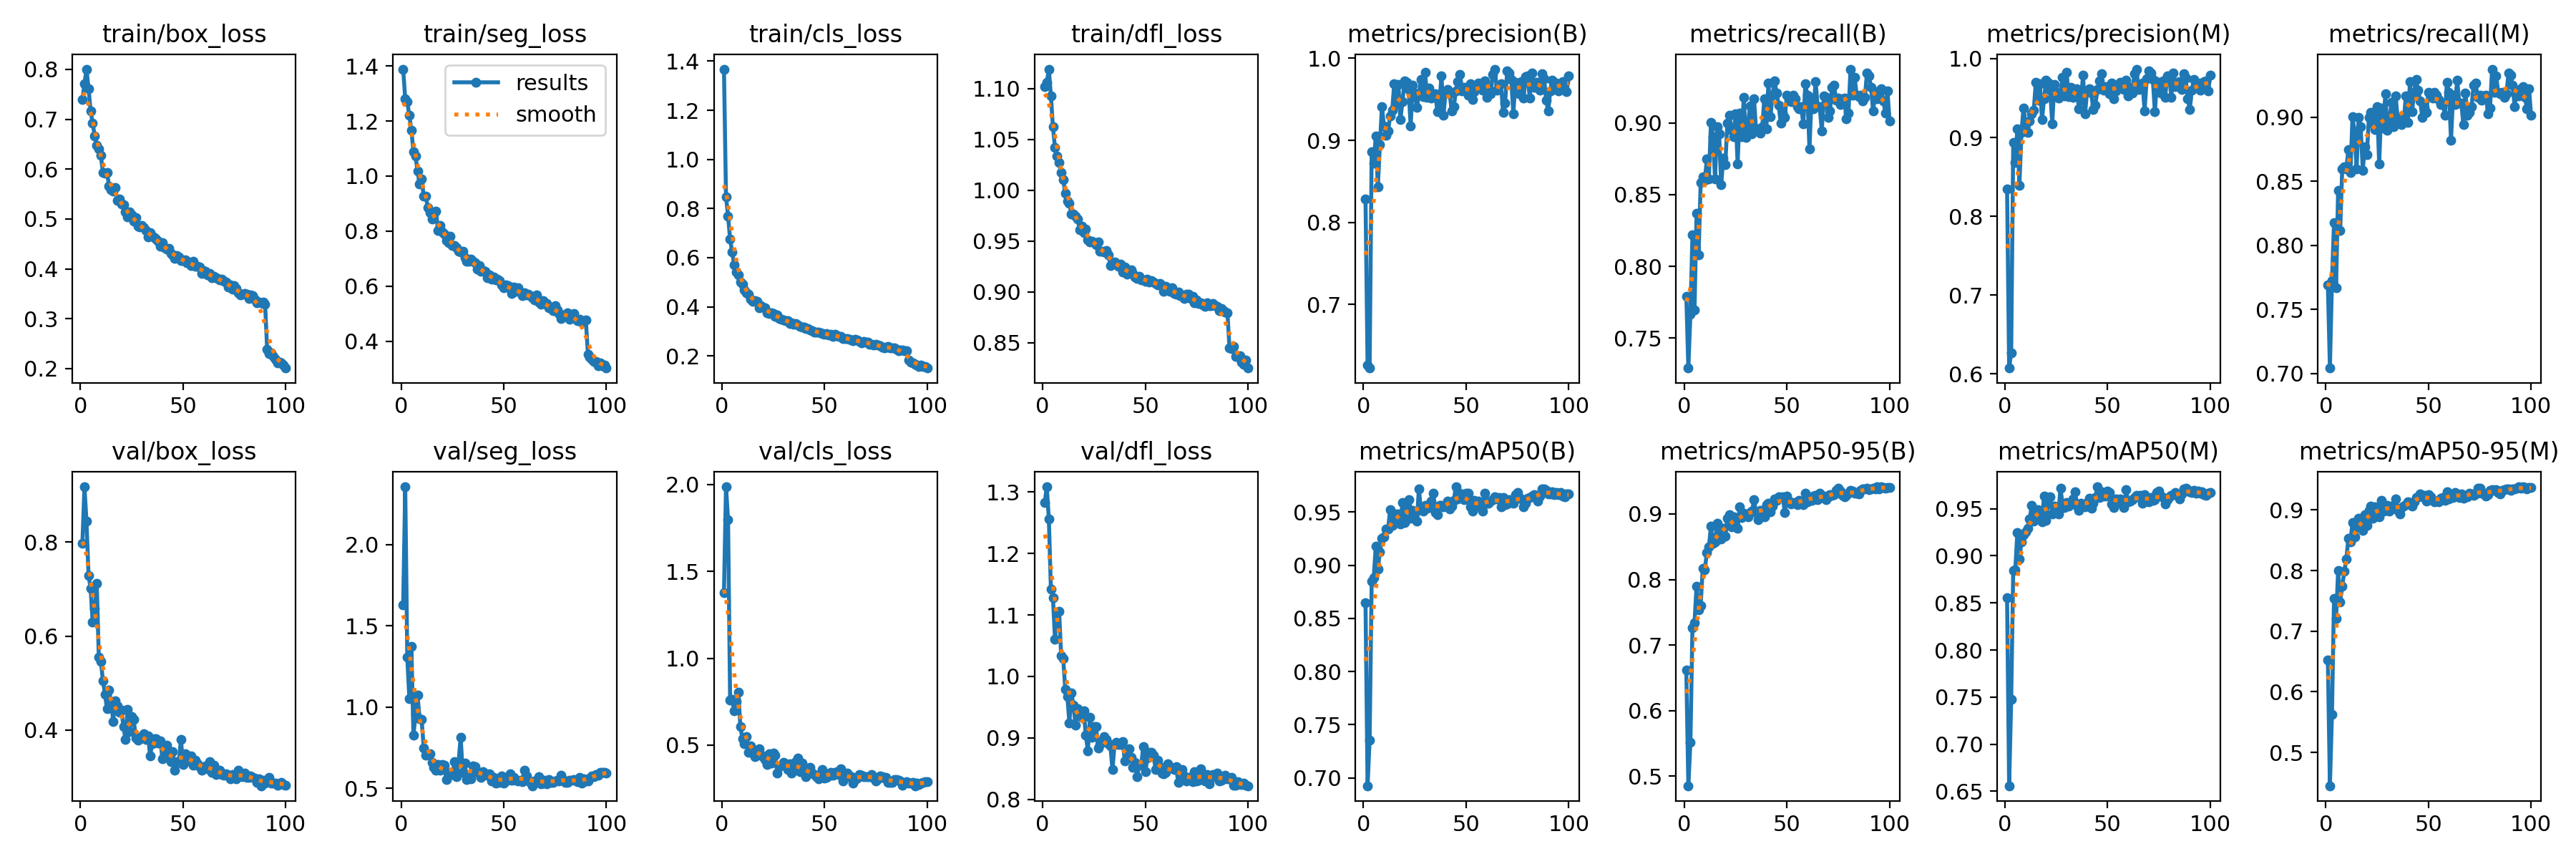

The file beside this chart, header and first rows:
epoch, time, train/box_loss, train/seg_loss, train/cls_loss, train/dfl_loss, metrics/precision(B), metrics/recall(B), metrics/mAP50(B), metrics/mAP50-95(B), metrics/precision(M), metrics/recall(M), metrics/mAP50(M), metrics/mAP50-95(M), val/box_loss, val/seg_loss, val/cls_loss, val/dfl_loss, lr/pg0, lr/pg1, lr/pg2
1, 40.5, 0.7399, 1.388, 1.367, 1.102, 0.8285, 0.7792, 0.865, 0.6615, 0.8343, 0.7692, 0.8555, 0.6523, 0.7971, 1.629, 1.376, 1.283, 0.000663, 0.000663, 0.000663
2, 77.36, 0.771, 1.28, 0.8485, 1.106, 0.6261, 0.7292, 0.6926, 0.4856, 0.6076, 0.7042, 0.6559, 0.445, 0.9179, 2.355, 1.986, 1.309, 0.001317, 0.001317, 0.001317
3, 112.1, 0.8006, 1.27, 0.7691, 1.119, 0.6227, 0.7667, 0.7354, 0.5519, 0.6272, 0.7722, 0.7474, 0.5633, 0.8445, 1.305, 1.798, 1.256, 0.001957, 0.001957, 0.001957
4, 146.5, 0.7619, 1.22, 0.6745, 1.093, 0.8864, 0.8222, 0.8851, 0.726, 0.8938, 0.8178, 0.8841, 0.7541, 0.7296, 1.053, 0.7578, 1.142, 0.001941, 0.001941, 0.001941
5, 180.9, 0.7168, 1.165, 0.6234, 1.062, 0.8718, 0.7694, 0.8883, 0.7345, 0.8686, 0.7667, 0.8852, 0.7208, 0.7013, 1.375, 0.7621, 1.128, 0.001921, 0.001921, 0.001921
6, 215.2, 0.6918, 1.089, 0.5708, 1.042, 0.9054, 0.8371, 0.918, 0.7898, 0.9114, 0.8427, 0.925, 0.7998, 0.6296, 0.8245, 0.6987, 1.06, 0.001901, 0.001901, 0.001901
7, 249.5, 0.6671, 1.072, 0.5427, 1.033, 0.8435, 0.8083, 0.8965, 0.7534, 0.8391, 0.8115, 0.8964, 0.7486, 0.6584, 0.953, 0.7517, 1.105, 0.001881, 0.001881, 0.001881
8, 283.9, 0.6477, 1.019, 0.5291, 1.027, 0.8944, 0.8583, 0.9124, 0.7603, 0.9067, 0.8597, 0.9152, 0.7743, 0.7121, 1.072, 0.8049, 1.106, 0.001861, 0.001861, 0.001861
9, 318.4, 0.6404, 0.9712, 0.5012, 1.017, 0.9409, 0.8622, 0.9253, 0.8174, 0.937, 0.8611, 0.9226, 0.7986, 0.5549, 0.9294, 0.6065, 1.034, 0.001842, 0.001842, 0.001842
10, 352.9, 0.6275, 0.9899, 0.4912, 1.01, 0.9172, 0.8597, 0.9268, 0.8153, 0.9172, 0.8597, 0.9252, 0.8192, 0.5459, 0.9215, 0.5362, 1.029, 0.001822, 0.001822, 0.001822
11, 387.5, 0.5928, 0.9269, 0.4677, 0.9967, 0.9064, 0.8747, 0.9339, 0.8404, 0.9064, 0.8747, 0.9293, 0.8528, 0.5053, 0.7493, 0.5075, 0.9794, 0.001802, 0.001802, 0.001802
12, 422, 0.5917, 0.9261, 0.4572, 0.9891, 0.9117, 0.861, 0.9341, 0.8497, 0.9208, 0.8569, 0.9389, 0.8476, 0.4765, 0.7031, 0.5489, 0.9675, 0.001782, 0.001782, 0.001782
13, 456.5, 0.5928, 0.8851, 0.4507, 0.9871, 0.9297, 0.9002, 0.9524, 0.8809, 0.9297, 0.9002, 0.9534, 0.8797, 0.4447, 0.7058, 0.4592, 0.9246, 0.001762, 0.001762, 0.001762
14, 491, 0.5665, 0.8672, 0.4319, 0.9768, 0.9366, 0.8903, 0.9372, 0.8547, 0.9346, 0.8889, 0.9365, 0.856, 0.4854, 0.712, 0.494, 0.9729, 0.001743, 0.001743, 0.001743
15, 525.4, 0.5593, 0.844, 0.4231, 0.9761, 0.9692, 0.8611, 0.9418, 0.8574, 0.9702, 0.8594, 0.9429, 0.8707, 0.4607, 0.6596, 0.4547, 0.9528, 0.001723, 0.001723, 0.001723
16, 559.8, 0.5561, 0.8624, 0.4241, 0.9743, 0.9444, 0.8972, 0.9479, 0.8859, 0.9474, 0.8999, 0.9487, 0.8864, 0.4187, 0.6275, 0.4329, 0.9207, 0.001703, 0.001703, 0.001703
17, 594.4, 0.5636, 0.8718, 0.4209, 0.9719, 0.9684, 0.8923, 0.9481, 0.8655, 0.9684, 0.8923, 0.9468, 0.8833, 0.4626, 0.6095, 0.4726, 0.9473, 0.001683, 0.001683, 0.001683
18, 628.9, 0.5369, 0.8031, 0.3961, 0.9612, 0.9253, 0.8569, 0.9391, 0.8617, 0.9224, 0.8587, 0.9364, 0.8666, 0.4515, 0.6443, 0.4805, 0.9359, 0.001663, 0.001663, 0.001663
19, 663.5, 0.5399, 0.8196, 0.4049, 0.9646, 0.9474, 0.8753, 0.959, 0.8783, 0.9489, 0.877, 0.9636, 0.892, 0.438, 0.6125, 0.444, 0.9332, 0.001644, 0.001644, 0.001644
20, 697.9, 0.5302, 0.7963, 0.3977, 0.9579, 0.9723, 0.8708, 0.9404, 0.8656, 0.9723, 0.8708, 0.9374, 0.8746, 0.4424, 0.6465, 0.4326, 0.9443, 0.001624, 0.001624, 0.001624
21, 732.4, 0.5283, 0.7885, 0.3962, 0.9613, 0.9702, 0.9, 0.9562, 0.8936, 0.9702, 0.9, 0.9567, 0.8989, 0.4077, 0.6409, 0.4163, 0.9047, 0.001604, 0.001604, 0.001604
22, 766.9, 0.5141, 0.7669, 0.3763, 0.951, 0.9616, 0.9051, 0.9617, 0.8983, 0.9602, 0.9038, 0.9626, 0.9062, 0.3795, 0.5542, 0.3887, 0.8793, 0.001584, 0.001584, 0.001584
23, 801.4, 0.5043, 0.7586, 0.3719, 0.9487, 0.9174, 0.8947, 0.9441, 0.8799, 0.9174, 0.8947, 0.9446, 0.8869, 0.4444, 0.5797, 0.4516, 0.9332, 0.001564, 0.001564, 0.001564
24, 835.8, 0.5136, 0.7814, 0.3767, 0.9496, 0.9675, 0.8903, 0.9518, 0.8954, 0.9675, 0.8903, 0.9524, 0.9053, 0.3974, 0.5994, 0.3956, 0.9006, 0.001545, 0.001545, 0.001545
25, 870.1, 0.5091, 0.7467, 0.3724, 0.948, 0.9574, 0.9061, 0.9483, 0.8829, 0.9574, 0.9083, 0.9518, 0.8957, 0.4288, 0.5847, 0.4539, 0.9189, 0.001525, 0.001525, 0.001525
26, 905, 0.4954, 0.7462, 0.3615, 0.9464, 0.9401, 0.8715, 0.9413, 0.8784, 0.9496, 0.8634, 0.9445, 0.8885, 0.4225, 0.6616, 0.443, 0.9179, 0.001505, 0.001505, 0.001505
27, 939.6, 0.5035, 0.74, 0.3673, 0.9487, 0.9559, 0.9069, 0.9718, 0.9113, 0.9559, 0.9069, 0.9718, 0.9159, 0.3824, 0.5716, 0.3387, 0.884, 0.001485, 0.001485, 0.001485
28, 973.9, 0.4856, 0.7266, 0.3519, 0.9401, 0.9745, 0.8903, 0.952, 0.8949, 0.976, 0.8917, 0.9551, 0.8982, 0.3777, 0.6617, 0.3743, 0.8898, 0.001465, 0.001465, 0.001465
29, 1008, 0.4837, 0.7237, 0.3489, 0.9397, 0.9531, 0.9181, 0.9506, 0.9015, 0.9531, 0.9181, 0.951, 0.899, 0.3846, 0.8131, 0.3858, 0.8954, 0.001446, 0.001446, 0.001446
30, 1043, 0.4868, 0.7272, 0.3457, 0.939, 0.9831, 0.8899, 0.9565, 0.8975, 0.9831, 0.8899, 0.9563, 0.9072, 0.3822, 0.5978, 0.4027, 0.9016, 0.001426, 0.001426, 0.001426
31, 1077, 0.4832, 0.7039, 0.3427, 0.9404, 0.9522, 0.8972, 0.9538, 0.8951, 0.9522, 0.8972, 0.9532, 0.8982, 0.3922, 0.6565, 0.3908, 0.8973, 0.001406, 0.001406, 0.001406
32, 1111, 0.4774, 0.6911, 0.3445, 0.9366, 0.9633, 0.9117, 0.9545, 0.9021, 0.9633, 0.9117, 0.9556, 0.907, 0.38, 0.554, 0.3598, 0.8899, 0.001386, 0.001386, 0.001386
33, 1146, 0.464, 0.6894, 0.3331, 0.9259, 0.9512, 0.8924, 0.9604, 0.9038, 0.9512, 0.8924, 0.9604, 0.9038, 0.3869, 0.5685, 0.3917, 0.8864, 0.001366, 0.001366, 0.001366
34, 1180, 0.4723, 0.6988, 0.3359, 0.9287, 0.9565, 0.9167, 0.968, 0.9214, 0.9565, 0.9167, 0.9679, 0.9182, 0.3451, 0.557, 0.3392, 0.8481, 0.001347, 0.001347, 0.001347
35, 1214, 0.4661, 0.6897, 0.3303, 0.9291, 0.9569, 0.8948, 0.9493, 0.9024, 0.9614, 0.8992, 0.9536, 0.8989, 0.3708, 0.6382, 0.3723, 0.8897, 0.001327, 0.001327, 0.001327
36, 1249, 0.4621, 0.6847, 0.3315, 0.927, 0.9348, 0.8958, 0.9476, 0.8916, 0.9361, 0.8959, 0.9484, 0.893, 0.3818, 0.6312, 0.4065, 0.893, 0.001307, 0.001307, 0.001307
37, 1283, 0.46, 0.6611, 0.3258, 0.9251, 0.9458, 0.8931, 0.956, 0.9055, 0.9472, 0.8944, 0.956, 0.9041, 0.3807, 0.6034, 0.4261, 0.889, 0.001287, 0.001287, 0.001287
38, 1318, 0.4549, 0.6733, 0.3213, 0.9274, 0.9788, 0.8974, 0.9563, 0.9054, 0.9788, 0.8974, 0.9531, 0.9063, 0.3725, 0.587, 0.3457, 0.8899, 0.001267, 0.001267, 0.001267
39, 1352, 0.4459, 0.6528, 0.3162, 0.9196, 0.9304, 0.9167, 0.9551, 0.8959, 0.9304, 0.9167, 0.9523, 0.9091, 0.3766, 0.5652, 0.3955, 0.8943, 0.001248, 0.001248, 0.001248
40, 1386, 0.453, 0.6568, 0.3162, 0.9242, 0.9596, 0.8958, 0.9554, 0.9139, 0.9596, 0.8958, 0.9565, 0.9137, 0.3395, 0.6005, 0.3537, 0.8631, 0.001228, 0.001228, 0.001228
41, 1421, 0.4431, 0.6548, 0.3125, 0.9173, 0.9617, 0.9278, 0.9605, 0.9167, 0.9617, 0.9278, 0.9609, 0.9118, 0.3463, 0.5878, 0.319, 0.8738, 0.001208, 0.001208, 0.001208
42, 1455, 0.4402, 0.6301, 0.311, 0.9187, 0.9566, 0.9042, 0.9531, 0.903, 0.9566, 0.9042, 0.9505, 0.9061, 0.3679, 0.5807, 0.3452, 0.8821, 0.001188, 0.001188, 0.001188
43, 1489, 0.4413, 0.6414, 0.307, 0.9215, 0.9354, 0.9194, 0.9556, 0.9123, 0.9354, 0.9194, 0.9561, 0.9133, 0.3521, 0.589, 0.3716, 0.8682, 0.001168, 0.001168, 0.001168
44, 1524, 0.4316, 0.6242, 0.3021, 0.9182, 0.9409, 0.9292, 0.9608, 0.9227, 0.9409, 0.9292, 0.9622, 0.9204, 0.3324, 0.5454, 0.3376, 0.8521, 0.001149, 0.001149, 0.001149
45, 1558, 0.4281, 0.6334, 0.2983, 0.9142, 0.9604, 0.9208, 0.9738, 0.9201, 0.9604, 0.9208, 0.9733, 0.9221, 0.3545, 0.5644, 0.3312, 0.8607, 0.001129, 0.001129, 0.001129
46, 1592, 0.4215, 0.6215, 0.2983, 0.9128, 0.9718, 0.9125, 0.9626, 0.9265, 0.9718, 0.9125, 0.962, 0.9266, 0.314, 0.5319, 0.3165, 0.8366, 0.001109, 0.001109, 0.001109
47, 1627, 0.4264, 0.625, 0.2973, 0.915, 0.9805, 0.9, 0.968, 0.9247, 0.9805, 0.9, 0.968, 0.9217, 0.3327, 0.5505, 0.3046, 0.8565, 0.001089, 0.001089, 0.001089
48, 1661, 0.424, 0.6196, 0.295, 0.9113, 0.9603, 0.9075, 0.9644, 0.9265, 0.9603, 0.9075, 0.9635, 0.9247, 0.3309, 0.5349, 0.3273, 0.8553, 0.001069, 0.001069, 0.001069
49, 1695, 0.416, 0.603, 0.2899, 0.9116, 0.9644, 0.904, 0.9618, 0.9022, 0.9644, 0.904, 0.9631, 0.9146, 0.3806, 0.5735, 0.3578, 0.8863, 0.00105, 0.00105, 0.00105
50, 1730, 0.4159, 0.5947, 0.2884, 0.9106, 0.9611, 0.9194, 0.9681, 0.927, 0.9611, 0.9194, 0.9687, 0.9256, 0.3261, 0.5313, 0.3091, 0.8448, 0.00103, 0.00103, 0.00103
51, 1764, 0.4182, 0.6045, 0.2919, 0.9126, 0.9553, 0.9181, 0.9681, 0.9198, 0.9553, 0.9181, 0.9674, 0.9222, 0.349, 0.5462, 0.3143, 0.8671, 0.00101, 0.00101, 0.00101
52, 1798, 0.4123, 0.6009, 0.2857, 0.9098, 0.9691, 0.9148, 0.9552, 0.915, 0.9691, 0.9148, 0.9549, 0.9156, 0.3348, 0.5703, 0.3224, 0.8761, 0.0009902, 0.0009902, 0.0009902
53, 1833, 0.4136, 0.591, 0.287, 0.9108, 0.9494, 0.9194, 0.9509, 0.9172, 0.9494, 0.9194, 0.9509, 0.914, 0.3433, 0.5901, 0.3449, 0.8763, 0.0009704, 0.0009704, 0.0009704
54, 1867, 0.407, 0.5735, 0.2806, 0.9097, 0.9593, 0.9171, 0.9611, 0.9175, 0.9593, 0.9171, 0.9603, 0.9148, 0.3451, 0.5494, 0.3278, 0.8719, 0.0009506, 0.0009506, 0.0009506
55, 1901, 0.4155, 0.5966, 0.2868, 0.9084, 0.9631, 0.9111, 0.9558, 0.9137, 0.9662, 0.9139, 0.9562, 0.9132, 0.3245, 0.5667, 0.3431, 0.849, 0.0009308, 0.0009308, 0.0009308
56, 1935, 0.4046, 0.5814, 0.2819, 0.9066, 0.9697, 0.9097, 0.9602, 0.9204, 0.9697, 0.9097, 0.9605, 0.9195, 0.3363, 0.5505, 0.3466, 0.8636, 0.000911, 0.000911, 0.000911
57, 1970, 0.4048, 0.5944, 0.2801, 0.908, 0.9688, 0.9111, 0.9559, 0.917, 0.9688, 0.9111, 0.9577, 0.9203, 0.3277, 0.5428, 0.3307, 0.8528, 0.0008912, 0.0008912, 0.0008912
58, 2004, 0.4036, 0.5776, 0.2788, 0.9063, 0.9614, 0.8992, 0.9511, 0.9146, 0.961, 0.9014, 0.9511, 0.9159, 0.3218, 0.5499, 0.3626, 0.8422, 0.0008714, 0.0008714, 0.0008714
59, 2038, 0.391, 0.5643, 0.2721, 0.9007, 0.9723, 0.9273, 0.9676, 0.9318, 0.9723, 0.9273, 0.9703, 0.9299, 0.3149, 0.5415, 0.2942, 0.8414, 0.0008516, 0.0008516, 0.0008516
60, 2072, 0.3958, 0.5746, 0.2721, 0.9056, 0.9525, 0.9191, 0.9582, 0.9187, 0.9525, 0.9191, 0.9572, 0.9188, 0.3169, 0.611, 0.3296, 0.8434, 0.0008318, 0.0008318, 0.0008318
... 40 more rows
